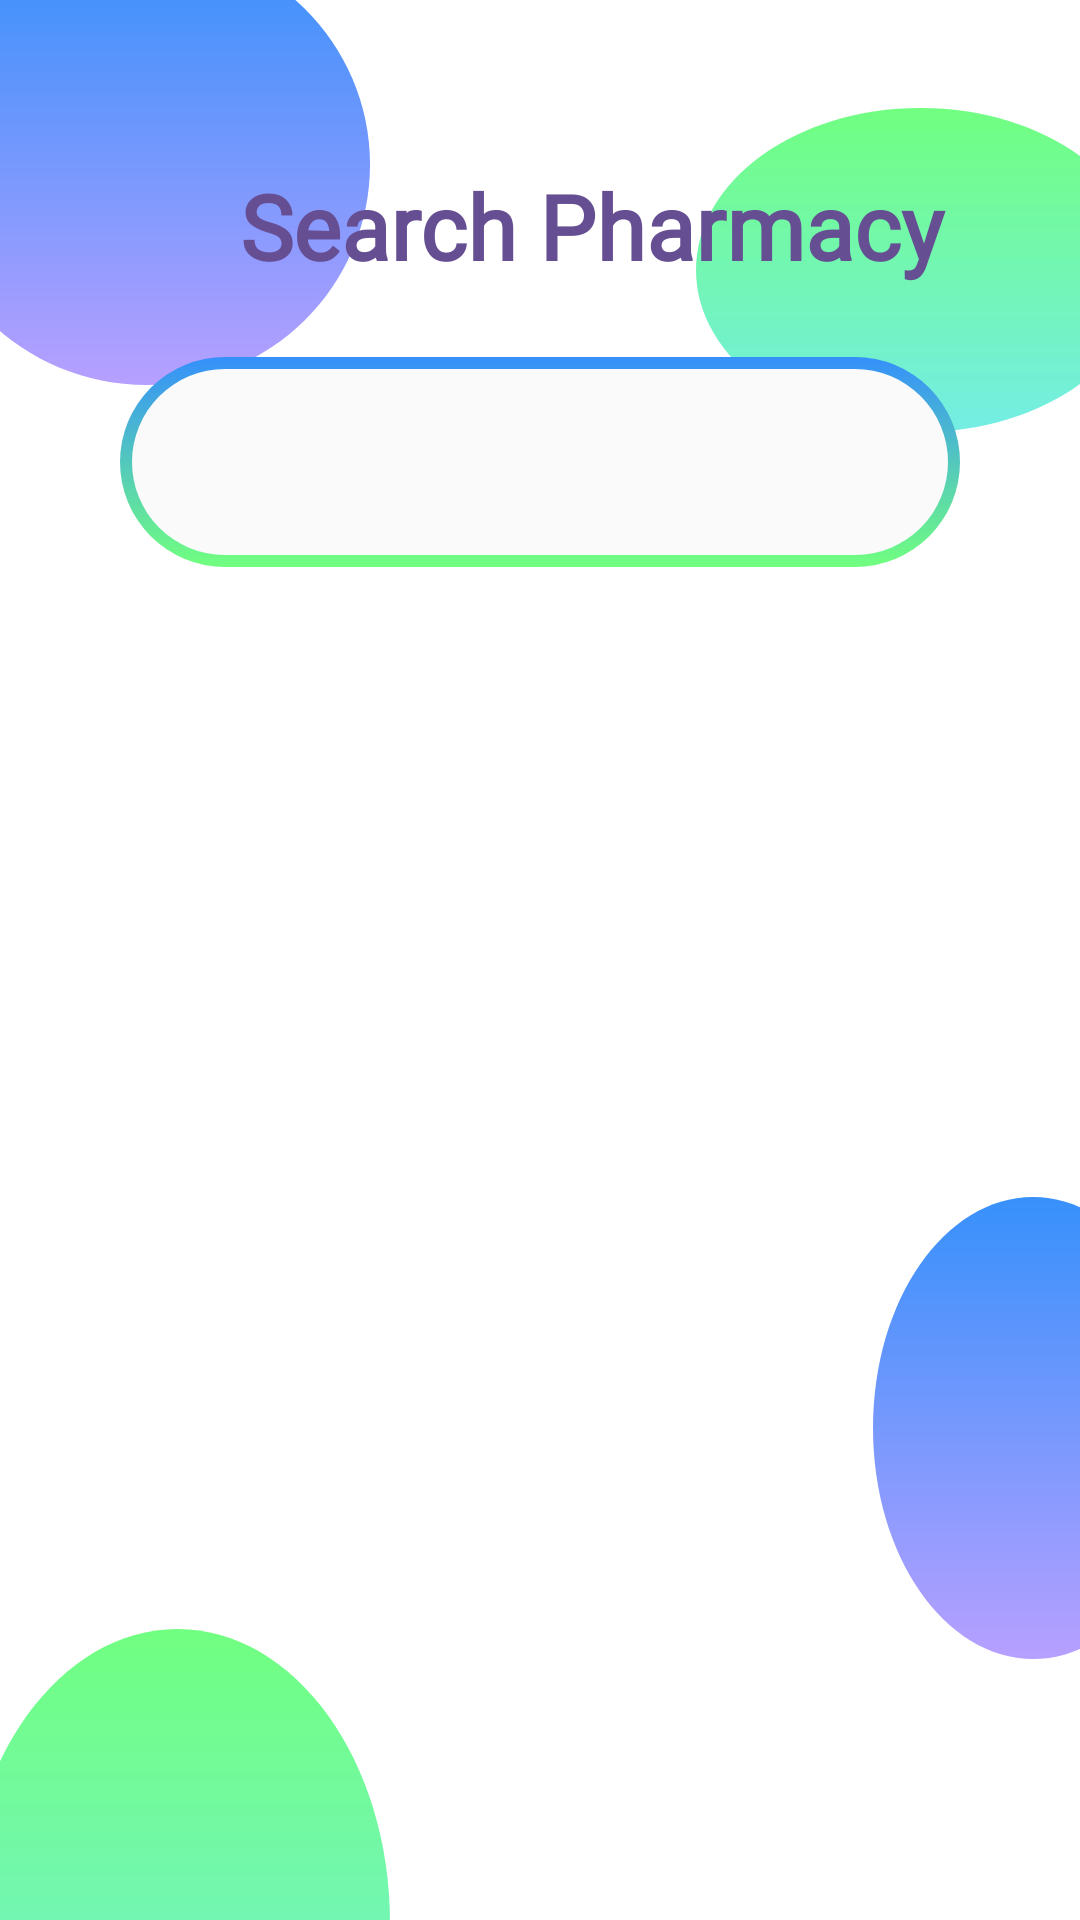

Reconstruct the res/layout file that produces this screen, plus the resources it refers to.
<!-- AndroidManifest.xml: application theme Theme.Health_Care -->
<!-- res/layout/fragment_search_pharmacy_frag_page.xml -->
<?xml version="1.0" encoding="utf-8"?>
<FrameLayout xmlns:android="http://schemas.android.com/apk/res/android"
    xmlns:app="http://schemas.android.com/apk/res-auto"
    xmlns:tools="http://schemas.android.com/tools"
    android:layout_width="match_parent"
    android:layout_height="match_parent"
    android:background="#FFFFFF"
    tools:context=".activities.SearchPharmacyFragPage">


    <View
        android:id="@+id/view6"
        android:layout_width="wrap_content"
        android:layout_height="wrap_content"
        android:layout_alignParentStart="true"
        android:layout_alignParentLeft="true"
        android:layout_alignParentTop="true"
        android:layout_alignParentEnd="true"
        android:layout_alignParentBottom="true"
        android:layout_marginStart="232dp"
        android:layout_marginLeft="232dp"
        android:layout_marginTop="36dp"
        android:layout_marginEnd="-22dp"
        android:layout_marginBottom="496dp"
        android:background="@drawable/circle" />

    <View
        android:id="@+id/view5"
        android:layout_width="wrap_content"
        android:layout_height="154dp"
        android:layout_alignParentStart="true"
        android:layout_alignParentLeft="true"
        android:layout_alignParentTop="true"
        android:layout_alignParentEnd="true"
        android:layout_marginStart="291dp"
        android:layout_marginLeft="291dp"
        android:layout_marginTop="399dp"
        android:layout_marginEnd="-38dp"
        android:background="@drawable/circle2" />

    <View
        android:id="@+id/view3"
        android:layout_width="149dp"
        android:layout_height="147dp"
        android:layout_alignParentStart="true"
        android:layout_alignParentLeft="true"
        android:layout_alignParentTop="true"
        android:layout_marginStart="-26dp"
        android:layout_marginLeft="-26dp"
        android:layout_marginTop="-19dp"
        android:background="@drawable/circle2" />

    <View
        android:layout_width="wrap_content"
        android:layout_height="196dp"
        android:layout_alignParentStart="true"
        android:layout_alignParentLeft="true"
        android:layout_alignParentTop="true"
        android:layout_alignParentEnd="true"
        android:layout_alignParentBottom="true"
        android:layout_marginStart="-12dp"
        android:layout_marginLeft="-12dp"
        android:layout_marginTop="543dp"
        android:layout_marginEnd="230dp"
        android:layout_marginBottom="-8dp"
        android:background="@drawable/circle" />


    <androidx.appcompat.widget.SearchView
        android:id="@+id/search_phar_bar_id"
        android:layout_width="match_parent"
        android:layout_height="70dp"
        android:layout_marginStart="40dp"
        android:layout_marginTop="119dp"
        android:layout_marginEnd="40dp"
        android:layout_marginBottom="542dp"
        android:background="@drawable/text_back_3"
        android:hint="@string/search_here"
        android:textColor="#204A7B"
        app:searchIcon="@drawable/search_icon" />

    <androidx.recyclerview.widget.RecyclerView
        android:id="@+id/phar_search_result_id"
        android:layout_width="match_parent"
        android:layout_below="@id/search_drug_bar_id"
        android:layout_height="515dp"
        android:layout_marginTop="216dp"
        android:layout_marginBottom="22dp" />

    <TextView
        android:id="@+id/search_medi"
        android:layout_width="283dp"
        android:layout_height="wrap_content"
        android:layout_marginStart="80dp"
        android:layout_marginTop="55dp"
        android:layout_marginEnd="81dp"
        android:fontFamily="@font/playfair_display"
        android:gravity="top"
        android:text="Search Pharmacy"
        android:textAppearance="@style/search_medi"
        android:textColor="#664E93"
        android:textSize="30sp"
        android:textStyle="bold" />

</FrameLayout>
<!-- resources referenced by this layout -->
<resources>
  <!-- drawable circle (drawable) -->
  <?xml version="1.0" encoding="utf-8"?>
  <vector
      xmlns:android="http://schemas.android.com/apk/res/android"
      xmlns:aapt="http://schemas.android.com/aapt"
      android:width="306dp"
      android:height="296dp"
      android:viewportWidth="306"
      android:viewportHeight="296"
      >
  
      <group>
  
          <clip-path
              android:pathData="M306 148C306 229.738 237.5 296 153 296C68.5004 296 0 229.738 0 148C0 66.2619 68.5004 0 153 0C237.5 0 306 66.2619 306 148Z"
              />
  
          <group
              android:translateX="1"
              android:translateY="0"
              android:pivotX="153"
              android:pivotY="148"
              android:scaleX="2"
              android:scaleY="2"
              android:rotation="90"
              >
  
              <path
                  android:pathData="M0 0V296H306V0"
                  >
  
                  <aapt:attr name="android:fillColor">
  
                      <gradient
                          android:type="linear"
                          android:startX="76.5"
                          android:startY="148"
                          android:endX="229.5"
                          android:endY="148"
                          >
  
                          <item
                              android:color="#71FF7F"
                              android:offset="0"
                              />
  
                          <item
                              android:color="#74EDE6"
                              android:offset="1"
                              />
  
                      </gradient>
  
                  </aapt:attr>
  
              </path>
  
          </group>
  
      </group>
  
  </vector>
  <!-- drawable text_back_3 (drawable) -->
  <?xml version="1.0" encoding="utf-8"?>
  <layer-list xmlns:android="http://schemas.android.com/apk/res/android">
      <item>
          <shape android:shape="rectangle">
              <gradient
                  android:angle="270"
                  android:endColor="#71FF7F"
                  android:startColor="#3590FB" />
              <corners android:radius="40dp" />
              <padding
                  android:bottom="4dp"
                  android:left="4dp"
                  android:right="4dp"
                  android:top="4dp" />
          </shape>
      </item>
      <item>
          <shape android:shape="rectangle">
              <solid android:color="#FAFAFA" />
              <corners android:radius="40dp" />
              <padding android:bottom="10dp"
                  android:left="10dp"
                  android:right="15dp"
                  android:top="10dp"/>
              <size
                  android:width="50dp"
                  android:height="50dp" />
          </shape>
      </item>
  </layer-list>
  <string name="search_here">search here...</string>
  <style name="search_medi">
  
          <item name="android:textSize">
              28sp
          </item>
  
          <item name="android:textColor">
              #5A4C83
          </item>
  
      </style>
  <style name="Theme.Health_Care" parent="Theme.MaterialComponents.DayNight.DarkActionBar">
          
          <item name="colorPrimary">#5472CC</item>
          <item name="colorPrimaryVariant">@color/purple_700</item>
          <item name="colorOnPrimary">@color/white</item>
          
          <item name="colorSecondary">@color/teal_200</item>
          <item name="colorSecondaryVariant">@color/teal_700</item>
          <item name="colorOnSecondary">@color/black</item>
          
          <item name="android:statusBarColor" tools:targetApi="l">?attr/colorPrimaryVariant</item>
          
      </style>
  <!-- not gathered from this repository: default colours our renderer supplied (Android Studio template values) -->
  <color name="purple_700">#FF3700B3</color>
  <color name="teal_200">#FF03DAC5</color>
  <color name="teal_700">#FF018786</color>
  <color name="black">#FF000000</color>
  <color name="white">#FFFFFFFF</color>
</resources>
